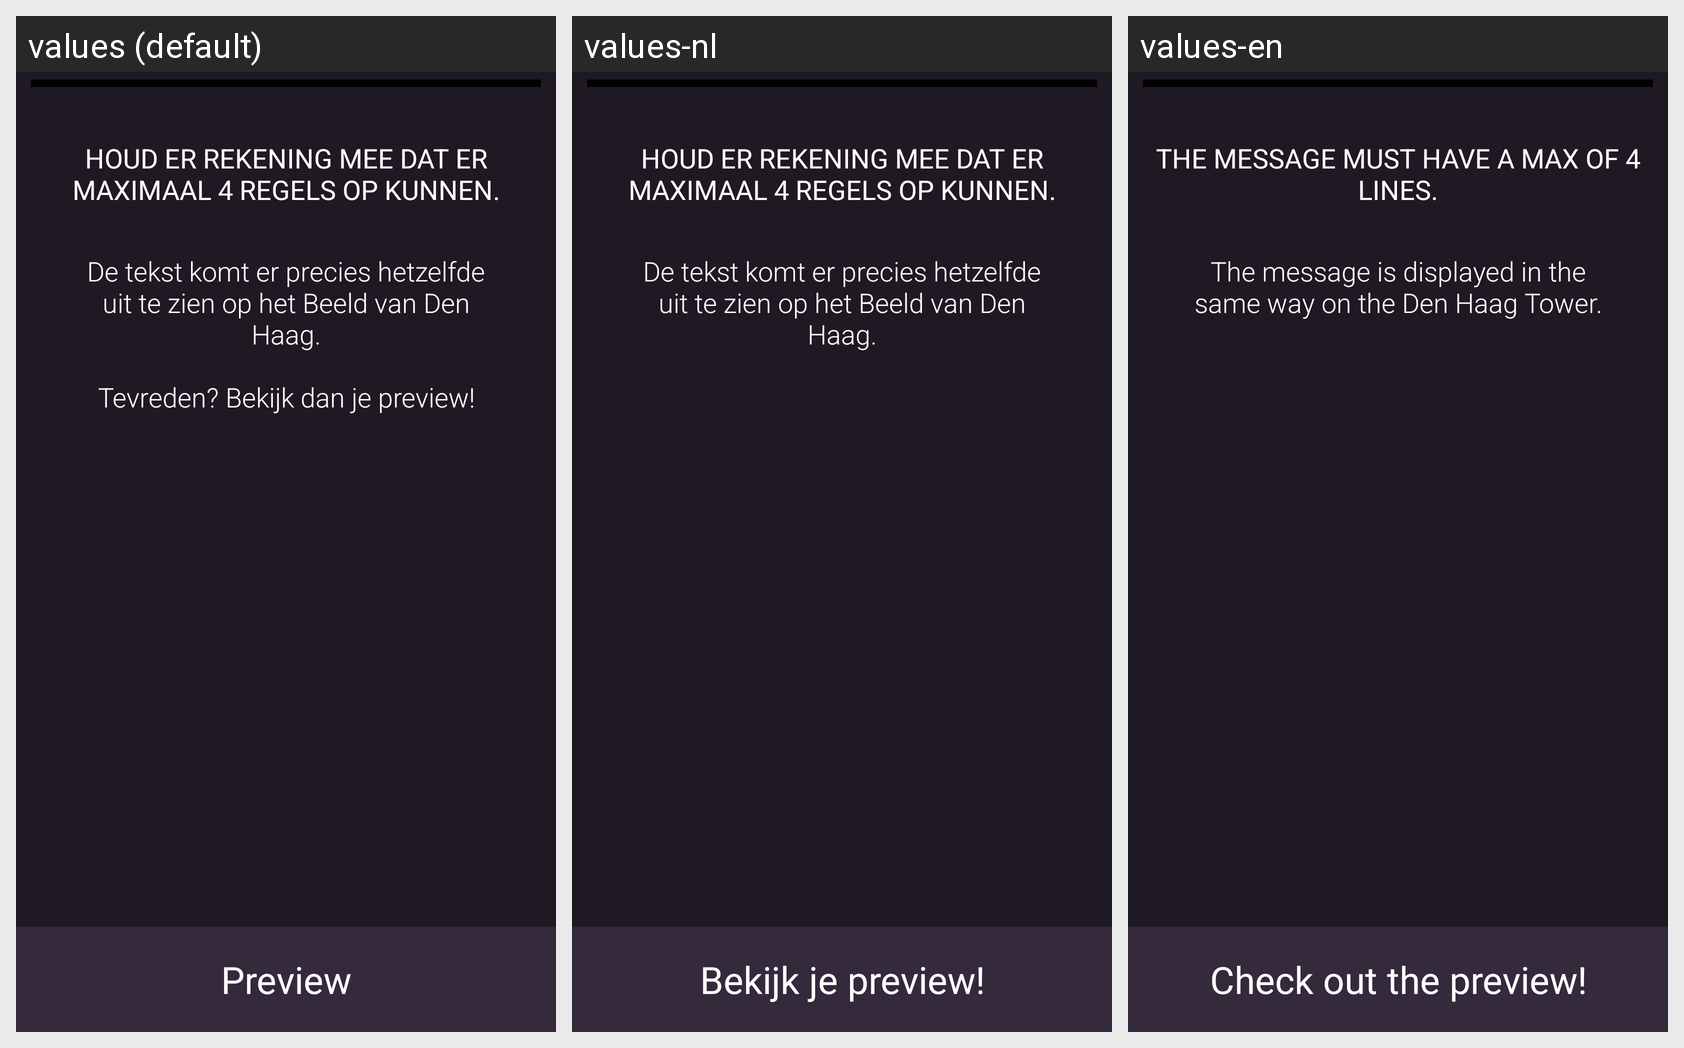

Locale-by-locale string values for the Android screen shown in this grid:
Android screen res/layout/message.xml rendered under 3 locales, left to right: values (default), values-nl, values-en. Device: Nexus 5 (rendered at 1080×1920; each locale shown at half size, 540×960, under a caption strip naming it); theme android:Theme.Holo.Light.
Strings drawn on this screen, with the default value and each locale's value (text and hints the layout hard-codes, and strings that could not be matched under every locale, appear in the picture but are not listed):

MsgMaxLines
  values: Houd er rekening mee dat er maximaal 4 regels op kunnen.
  values-nl: Houd er rekening mee dat er maximaal 4 regels op kunnen.
  values-en: The message must have a max of 4 lines.

MsgTip
  values: De tekst komt er precies hetzelfde uit te zien op het Beeld van Den Haag.
      
      Tevreden? Bekijk dan je preview!
  values-nl: De tekst komt er precies hetzelfde uit te zien op het Beeld van Den Haag.
  values-en: The message is displayed in the same way on the Den Haag Tower.

MsgBtnPrev
  values: Preview
  values-nl: Bekijk je preview!
  values-en: Check out the preview!
